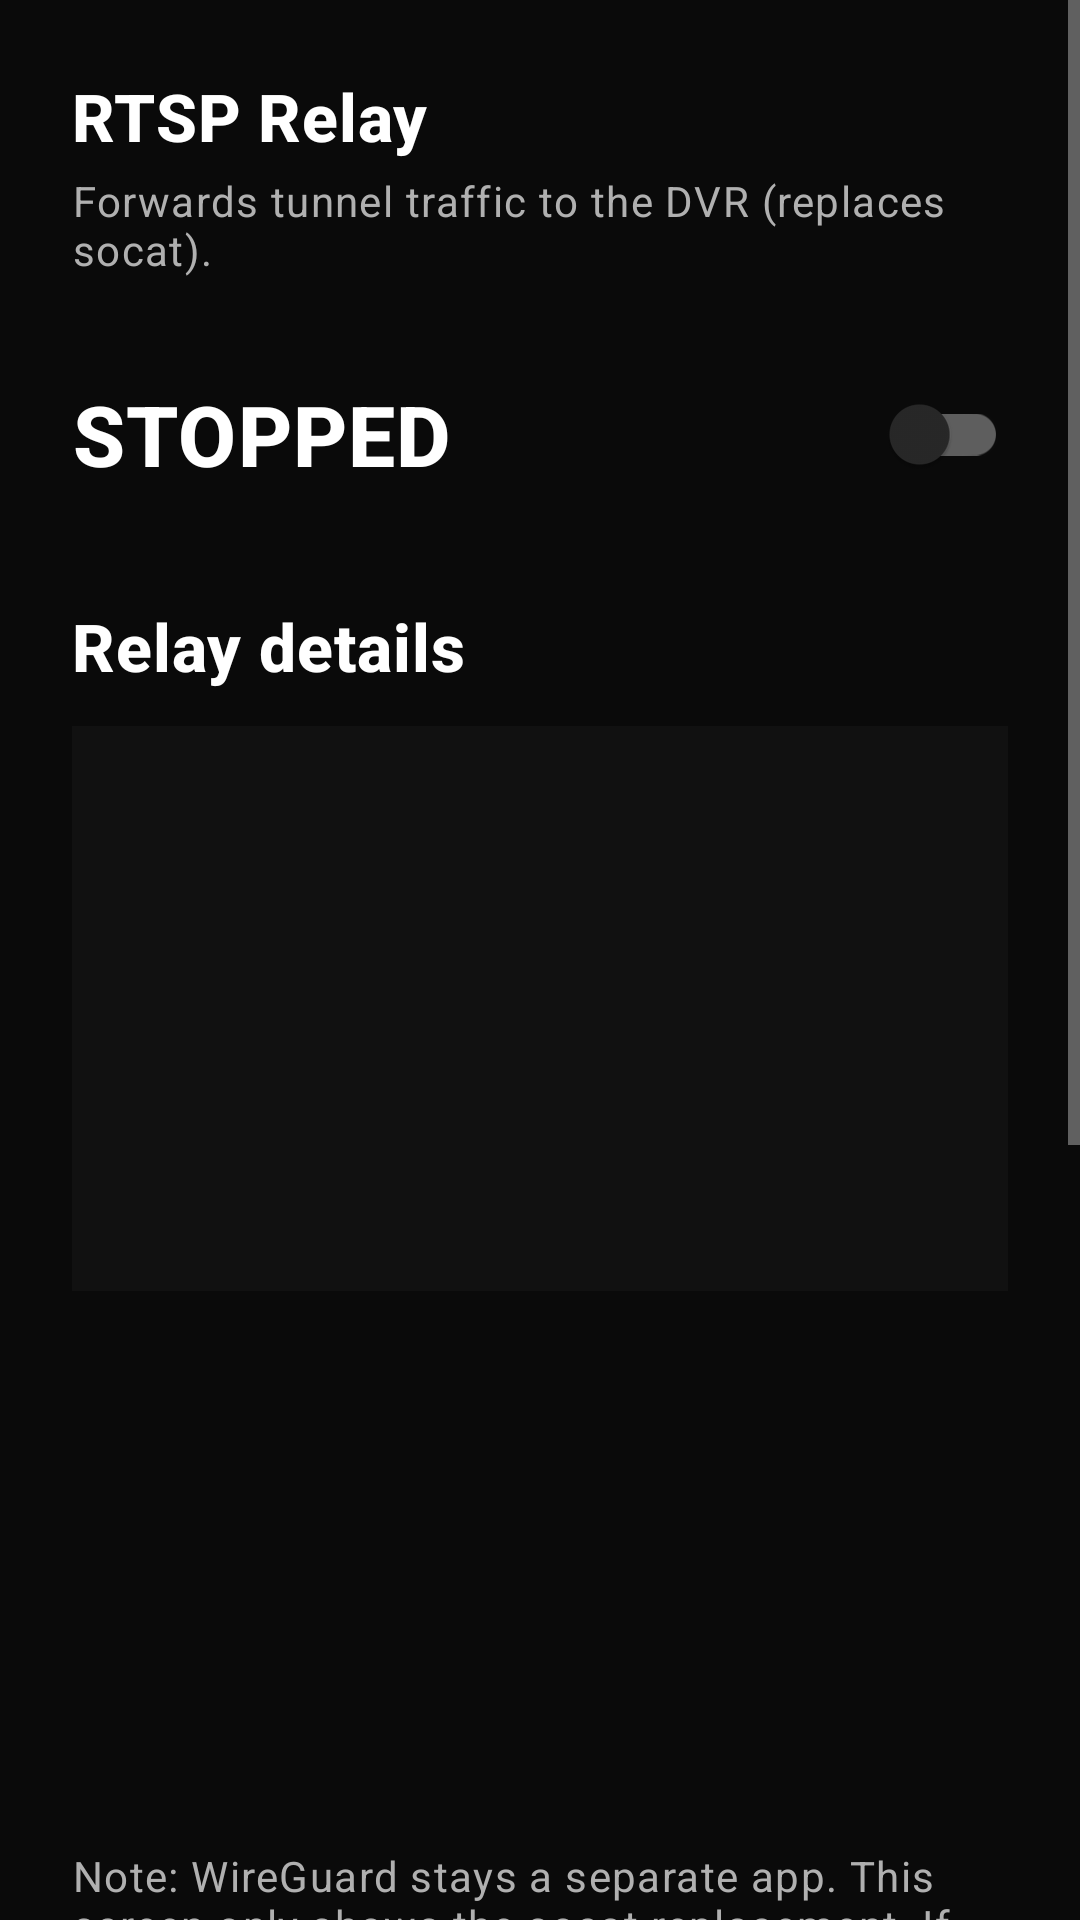

This screen was rendered from an Android layout file. Write that file and the resources it references.
<!-- AndroidManifest.xml: application theme Theme.TruvendCam -->
<!-- res/layout/activity_relay.xml -->
<?xml version="1.0" encoding="utf-8"?>
<ScrollView xmlns:android="http://schemas.android.com/apk/res/android"
    xmlns:app="http://schemas.android.com/apk/res-auto"
    android:layout_width="match_parent"
    android:layout_height="match_parent"
    android:background="@color/bg_dark"
    android:fillViewport="true">

    <LinearLayout
        android:layout_width="match_parent"
        android:layout_height="wrap_content"
        android:orientation="vertical"
        android:padding="24dp">

        <TextView
            android:layout_width="match_parent"
            android:layout_height="wrap_content"
            android:text="@string/relay_title"
            android:textAppearance="@style/TextAppearance.TruvendCam.Title"
            android:focusable="false" />

        <TextView
            android:layout_width="match_parent"
            android:layout_height="wrap_content"
            android:layout_marginTop="4dp"
            android:text="@string/relay_subtitle"
            android:textAppearance="@style/TextAppearance.TruvendCam.Caption"
            android:focusable="false" />

        
        <LinearLayout
            android:layout_width="match_parent"
            android:layout_height="wrap_content"
            android:layout_marginTop="24dp"
            android:gravity="center_vertical"
            android:orientation="horizontal">

            <TextView
                android:id="@+id/statusLabel"
                android:layout_width="0dp"
                android:layout_height="wrap_content"
                android:layout_weight="1"
                android:text="@string/relay_status_stopped"
                android:textAppearance="@style/TextAppearance.TruvendCam.Title"
                android:textSize="28sp" />

            <com.google.android.material.switchmaterial.SwitchMaterial
                android:id="@+id/switchRelay"
                android:layout_width="wrap_content"
                android:layout_height="wrap_content"
                android:focusable="true"
                android:minHeight="56dp" />
        </LinearLayout>

        <TextView
            android:id="@+id/batteryWarning"
            android:layout_width="match_parent"
            android:layout_height="wrap_content"
            android:layout_marginTop="16dp"
            android:background="@color/bg_panel"
            android:padding="16dp"
            android:text="@string/relay_battery_warning"
            android:textAppearance="@style/TextAppearance.TruvendCam.Body"
            android:textColor="@color/error"
            android:textSize="18sp"
            android:visibility="gone" />

        <com.google.android.material.button.MaterialButton
            android:id="@+id/btnBatteryFix"
            style="@style/Widget.TruvendCam.Button.Secondary"
            android:layout_width="match_parent"
            android:layout_height="wrap_content"
            android:layout_marginTop="8dp"
            android:focusable="true"
            android:text="@string/relay_action_battery"
            android:visibility="gone" />

        
        <TextView
            android:layout_width="match_parent"
            android:layout_height="wrap_content"
            android:layout_marginTop="28dp"
            android:text="@string/relay_details_header"
            android:textAppearance="@style/TextAppearance.TruvendCam.Title" />

        <LinearLayout
            android:layout_width="match_parent"
            android:layout_height="wrap_content"
            android:layout_marginTop="12dp"
            android:background="@color/bg_panel"
            android:orientation="vertical"
            android:padding="16dp">

            <TextView
                android:id="@+id/listenStatus"
                android:layout_width="match_parent"
                android:layout_height="wrap_content"
                android:textAppearance="@style/TextAppearance.TruvendCam.Body"
                android:textSize="20sp"
                android:textStyle="bold" />

            <TextView
                android:id="@+id/socatLine"
                android:layout_width="match_parent"
                android:layout_height="wrap_content"
                android:layout_marginTop="12dp"
                android:fontFamily="monospace"
                android:textAppearance="@style/TextAppearance.TruvendCam.Body"
                android:textSize="15sp" />

            <TextView
                android:id="@+id/listenAddress"
                android:layout_width="match_parent"
                android:layout_height="wrap_content"
                android:layout_marginTop="12dp"
                android:textAppearance="@style/TextAppearance.TruvendCam.Body"
                android:textSize="18sp" />

            <TextView
                android:id="@+id/forwardTarget"
                android:layout_width="match_parent"
                android:layout_height="wrap_content"
                android:layout_marginTop="8dp"
                android:textAppearance="@style/TextAppearance.TruvendCam.Body"
                android:textSize="18sp" />

            <TextView
                android:id="@+id/deviceIps"
                android:layout_width="match_parent"
                android:layout_height="wrap_content"
                android:layout_marginTop="8dp"
                android:fontFamily="monospace"
                android:textAppearance="@style/TextAppearance.TruvendCam.Body"
                android:textSize="15sp" />

            <TextView
                android:id="@+id/lastError"
                android:layout_width="match_parent"
                android:layout_height="wrap_content"
                android:layout_marginTop="8dp"
                android:textAppearance="@style/TextAppearance.TruvendCam.Body"
                android:textColor="@color/error"
                android:textSize="16sp"
                android:visibility="gone" />
        </LinearLayout>

        
        <TextView
            android:id="@+id/activeConnections"
            android:layout_width="match_parent"
            android:layout_height="wrap_content"
            android:layout_marginTop="28dp"
            android:textAppearance="@style/TextAppearance.TruvendCam.Body"
            android:textSize="22sp" />

        <TextView
            android:id="@+id/totalConnections"
            android:layout_width="match_parent"
            android:layout_height="wrap_content"
            android:layout_marginTop="8dp"
            android:textAppearance="@style/TextAppearance.TruvendCam.Body"
            android:textSize="22sp" />

        <TextView
            android:id="@+id/uptimeText"
            android:layout_width="match_parent"
            android:layout_height="wrap_content"
            android:layout_marginTop="8dp"
            android:textAppearance="@style/TextAppearance.TruvendCam.Body"
            android:textSize="22sp" />

        <TextView
            android:id="@+id/dvrReachable"
            android:layout_width="match_parent"
            android:layout_height="wrap_content"
            android:layout_marginTop="8dp"
            android:textAppearance="@style/TextAppearance.TruvendCam.Body"
            android:textSize="22sp" />

        <TextView
            android:layout_width="match_parent"
            android:layout_height="wrap_content"
            android:layout_marginTop="16dp"
            android:text="@string/relay_tunnel_note"
            android:textAppearance="@style/TextAppearance.TruvendCam.Caption"
            android:textSize="14sp" />

        
        <TextView
            android:layout_width="match_parent"
            android:layout_height="wrap_content"
            android:layout_marginTop="32dp"
            android:text="@string/relay_settings_header"
            android:textAppearance="@style/TextAppearance.TruvendCam.Title" />

        <TextView
            android:id="@+id/dvrAddress"
            android:layout_width="match_parent"
            android:layout_height="wrap_content"
            android:layout_marginTop="12dp"
            android:textAppearance="@style/TextAppearance.TruvendCam.Body"
            android:textSize="18sp" />

        <com.google.android.material.textfield.TextInputLayout
            android:layout_width="match_parent"
            android:layout_height="wrap_content"
            android:layout_marginTop="12dp"
            android:hint="@string/hint_listen_port"
            app:boxBackgroundMode="outline"
            app:boxStrokeColor="@color/accent">

            <com.google.android.material.textfield.TextInputEditText
                android:id="@+id/inputListenPort"
                android:layout_width="match_parent"
                android:layout_height="wrap_content"
                android:inputType="number"
                android:text="8554"
                android:textSize="18sp" />
        </com.google.android.material.textfield.TextInputLayout>

        <com.google.android.material.button.MaterialButton
            android:id="@+id/btnSaveListenPort"
            style="@style/Widget.TruvendCam.Button.Secondary"
            android:layout_width="match_parent"
            android:layout_height="wrap_content"
            android:layout_marginTop="8dp"
            android:focusable="true"
            android:text="@string/relay_action_save_port" />

        <com.google.android.material.button.MaterialButton
            android:id="@+id/btnChangeDvr"
            style="@style/Widget.TruvendCam.Button.Secondary"
            android:layout_width="match_parent"
            android:layout_height="wrap_content"
            android:layout_marginTop="8dp"
            android:focusable="true"
            android:text="@string/relay_action_change_dvr" />

        <com.google.android.material.button.MaterialButton
            android:id="@+id/btnLogs"
            style="@style/Widget.TruvendCam.Button.Secondary"
            android:layout_width="match_parent"
            android:layout_height="wrap_content"
            android:layout_marginTop="8dp"
            android:focusable="true"
            android:text="@string/action_logs" />
    </LinearLayout>
</ScrollView>
<!-- resources referenced by this layout -->
<resources>
  <color name="accent">#FF4CAF50</color>
  <color name="bg_dark">#FF0A0A0A</color>
  <color name="bg_panel">#E6121212</color>
  <color name="error">#FFE57373</color>
  <string name="action_logs">Diagnostic log</string>
  <string name="hint_listen_port">Listen port</string>
  <string name="relay_action_battery">Allow battery unrestricted</string>
  <string name="relay_action_change_dvr">Change DVR address</string>
  <string name="relay_action_save_port">Save listen port</string>
  <string name="relay_battery_warning">Battery optimisation is ON. The relay will die overnight. Tap below to allow unrestricted battery use.</string>
  <string name="relay_details_header">Relay details</string>
  <string name="relay_settings_header">Settings</string>
  <string name="relay_status_stopped">STOPPED</string>
  <string name="relay_subtitle">Forwards tunnel traffic to the DVR (replaces socat).</string>
  <string name="relay_title">RTSP Relay</string>
  <string name="relay_tunnel_note">Note: WireGuard stays a separate app. This screen only shows the socat replacement. If the tunnel is down, fix WireGuard first — then hit this listen port (e.g. 10.8.0.2:8554).</string>
  <style name="TextAppearance.TruvendCam.Body" parent="TextAppearance.MaterialComponents.Body1">
          <item name="android:textColor">@color/text_primary</item>
          <item name="android:textSize">16sp</item>
      </style>
  <style name="TextAppearance.TruvendCam.Caption" parent="TextAppearance.MaterialComponents.Caption">
          <item name="android:textColor">@color/text_secondary</item>
          <item name="android:textSize">14sp</item>
      </style>
  <style name="TextAppearance.TruvendCam.Title" parent="TextAppearance.MaterialComponents.Headline6">
          <item name="android:textColor">@color/text_primary</item>
          <item name="android:textSize">22sp</item>
          <item name="android:textStyle">bold</item>
      </style>
  <style name="Widget.TruvendCam.Button.Secondary" parent="Widget.MaterialComponents.Button.OutlinedButton">
          <item name="android:minHeight">56dp</item>
          <item name="android:textAllCaps">false</item>
          <item name="android:textSize">16sp</item>
          <item name="strokeColor">@color/accent</item>
          <item name="android:textColor">@color/accent</item>
          <item name="cornerRadius">4dp</item>
      </style>
  <color name="text_primary">#FFFFFFFF</color>
  <color name="text_secondary">#FFB0B0B0</color>
  <color name="accent_focus">#FF81C784</color>
  <color name="black">#FF000000</color>
  <style name="Widget.TruvendCam.Button" parent="Widget.MaterialComponents.Button">
          <item name="android:minHeight">56dp</item>
          <item name="android:textAllCaps">false</item>
          <item name="android:textSize">16sp</item>
          <item name="backgroundTint">@color/accent</item>
          <item name="android:textColor">@color/black</item>
          <item name="cornerRadius">4dp</item>
      </style>
  <style name="Widget.TruvendCam.EditText" parent="Widget.AppCompat.EditText">
          <item name="android:minHeight">52dp</item>
          <item name="android:textSize">18sp</item>
          <item name="android:textColor">@color/text_primary</item>
          <item name="android:textColorHint">@color/text_secondary</item>
          <item name="android:backgroundTint">@color/accent</item>
          <item name="android:padding">12dp</item>
      </style>
</resources>
